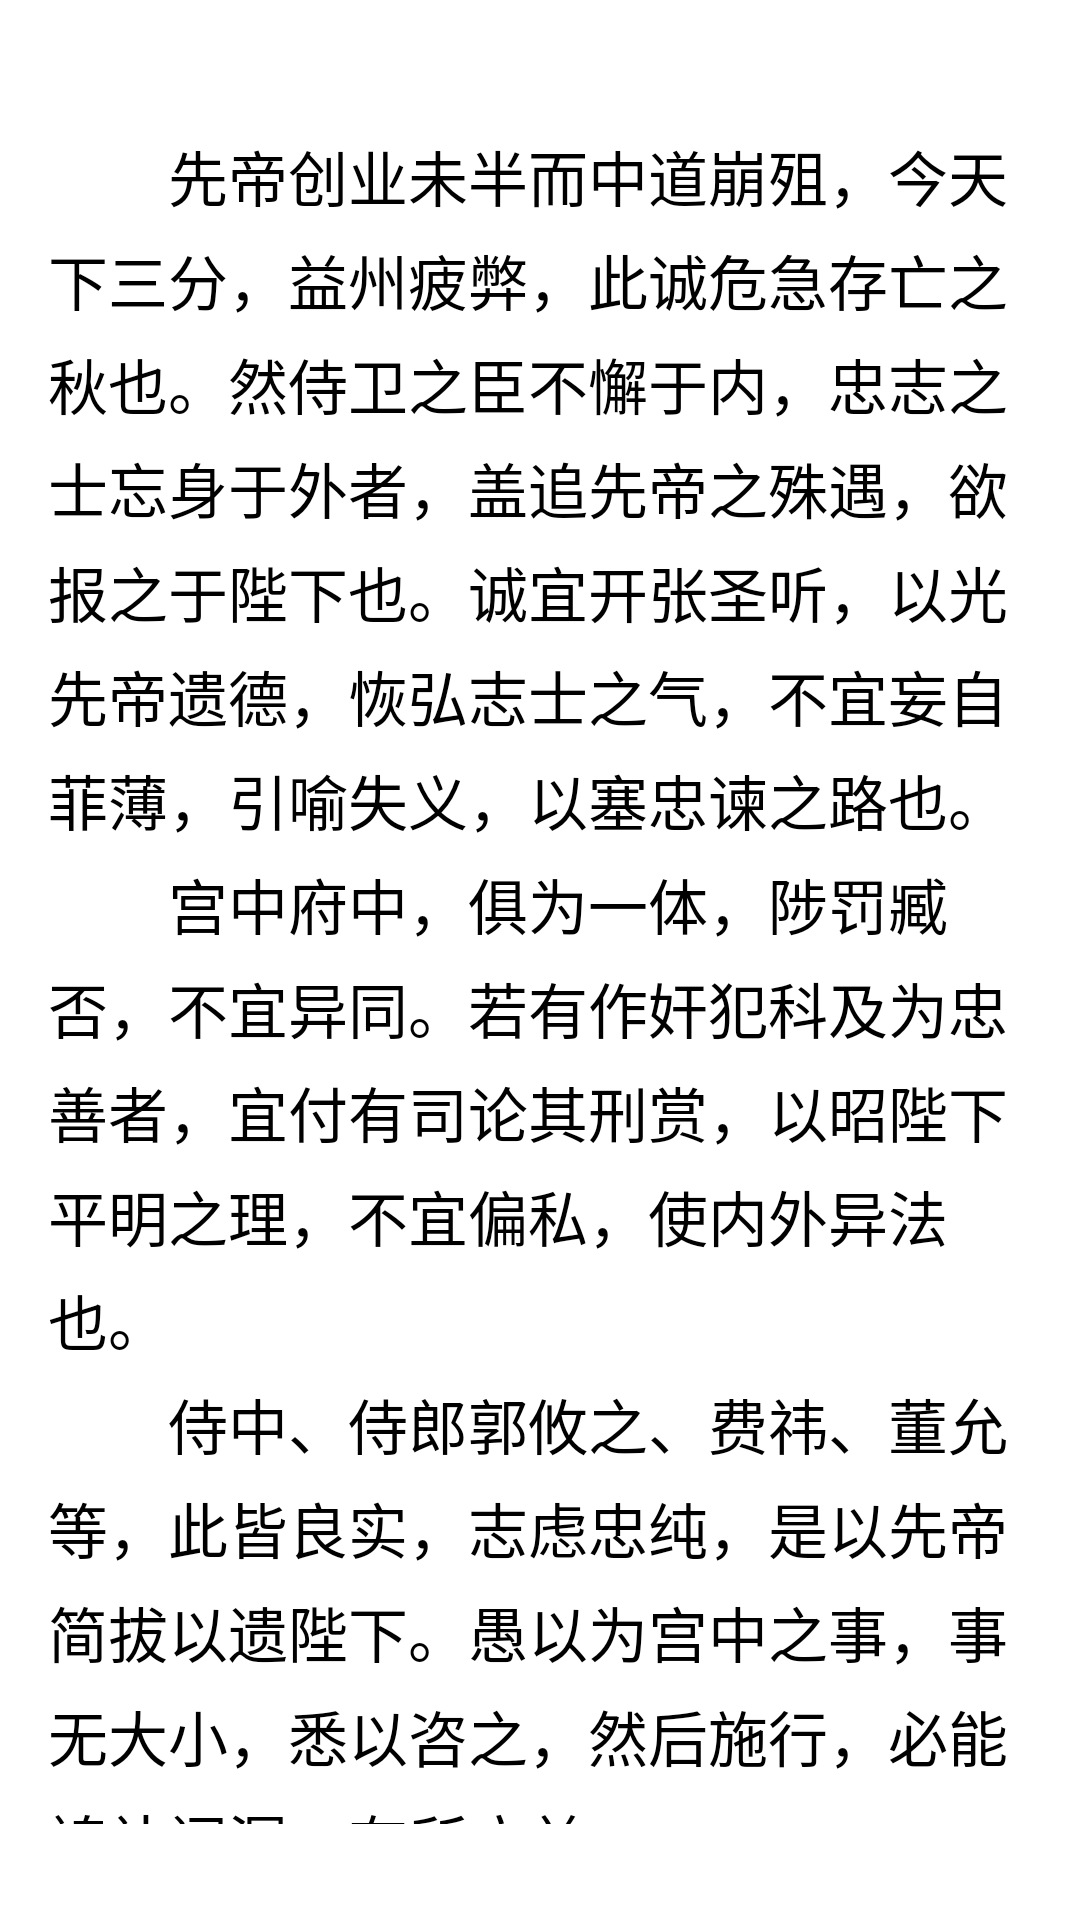

Layout XML and referenced resources for this Android screen:
<!-- AndroidManifest.xml: application theme Theme.MyApplication13 -->
<!-- res/layout/custom_scene_1.xml -->
<?xml version="1.0" encoding="utf-8"?>
<androidx.constraintlayout.widget.ConstraintLayout xmlns:android="http://schemas.android.com/apk/res/android"
    xmlns:app="http://schemas.android.com/apk/res-auto"
    android:layout_width="match_parent"
    android:layout_height="match_parent">

    <ScrollView
        android:layout_width="match_parent"
        android:layout_height="580dp"
        android:layout_marginBottom="32dp"
        app:layout_constraintBottom_toBottomOf="parent"
        app:layout_constraintEnd_toEndOf="parent"
        app:layout_constraintHorizontal_bias="0.0"
        app:layout_constraintStart_toStartOf="parent">

        <TextView
            android:id="@+id/textView"
            style="?android:textAppearanceMedium"
            android:layout_width="match_parent"
            android:layout_height="match_parent"
            android:lineSpacingMultiplier="1.2"
            android:padding="16dp"
            android:text="@string/northern_expedition_memorial"
            android:textSize="20sp" />
    </ScrollView>

</androidx.constraintlayout.widget.ConstraintLayout>
<!-- resources referenced by this layout -->
<resources>
  <string name="northern_expedition_memorial">\u3000\u3000先帝创业未半而中道崩殂，今天下三分，益州疲弊，此诚危急存亡之秋也。然侍卫之臣不懈于内，忠志之士忘身于外者，盖追先帝之殊遇，欲报之于陛下也。诚宜开张圣听，以光先帝遗德，恢弘志士之气，不宜妄自菲薄，引喻失义，以塞忠谏之路也。\n\u3000\u3000宫中府中，俱为一体，陟罚臧否，不宜异同。若有作奸犯科及为忠善者，宜付有司论其刑赏，以昭陛下平明之理，不宜偏私，使内外异法也。\n\u3000\u3000侍中、侍郎郭攸之、费祎、董允等，此皆良实，志虑忠纯，是以先帝简拔以遗陛下。愚以为宫中之事，事无大小，悉以咨之，然后施行，必能裨补阙漏，有所广益。\n\u3000\u3000将军向宠，性行淑均，晓畅军事，试用于昔日，先帝称之曰能，是以众议举宠为督。愚以为营中之事，悉以咨之，必能使行阵和睦，优劣得所。\n\u3000\u3000亲贤臣，远小人，此先汉所以兴隆也；亲小人，远贤臣，此后汉所以倾颓也。先帝在时，每与臣论此事，未尝不叹息痛恨于桓、灵也。侍中、尚书、长史、参军，此悉贞良死节之臣，愿陛下亲之信之，则汉室之隆，可计日而待也。\n\u3000\u3000臣本布衣，躬耕于南阳，苟全性命于乱世，不求闻达于诸侯。先帝不以臣卑鄙，猥自枉屈，三顾臣于草庐之中，咨臣以当世之事，由是感激，遂许先帝以驱驰。后值倾覆，受任于败军之际，奉命于危难之间，尔来二十有一年矣。先帝知臣谨慎，故临崩寄臣以大事也。受命以来，夙夜忧叹，恐托付不效，以伤先帝之明，故五月渡泸，深入不毛。今南方已定，兵甲已足，当奖率三军，北定中原，庶竭驽钝，攘除奸凶，兴复汉室，还于旧都。此臣所以报先帝而忠陛下之职分也。至于斟酌损益，进尽忠言，则攸之、祎、允之任也。\n\u3000\u3000愿陛下托臣以讨贼兴复之效，不效，则治臣之罪，以告先帝之灵。若无兴德之言，则责攸之、祎、允等之慢，以彰其咎；陛下亦宜自谋，以咨诹善道，察纳雅言，深追先帝遗诏，臣不胜受恩感激。今当远离，临表涕零，不知所言。</string>
</resources>
